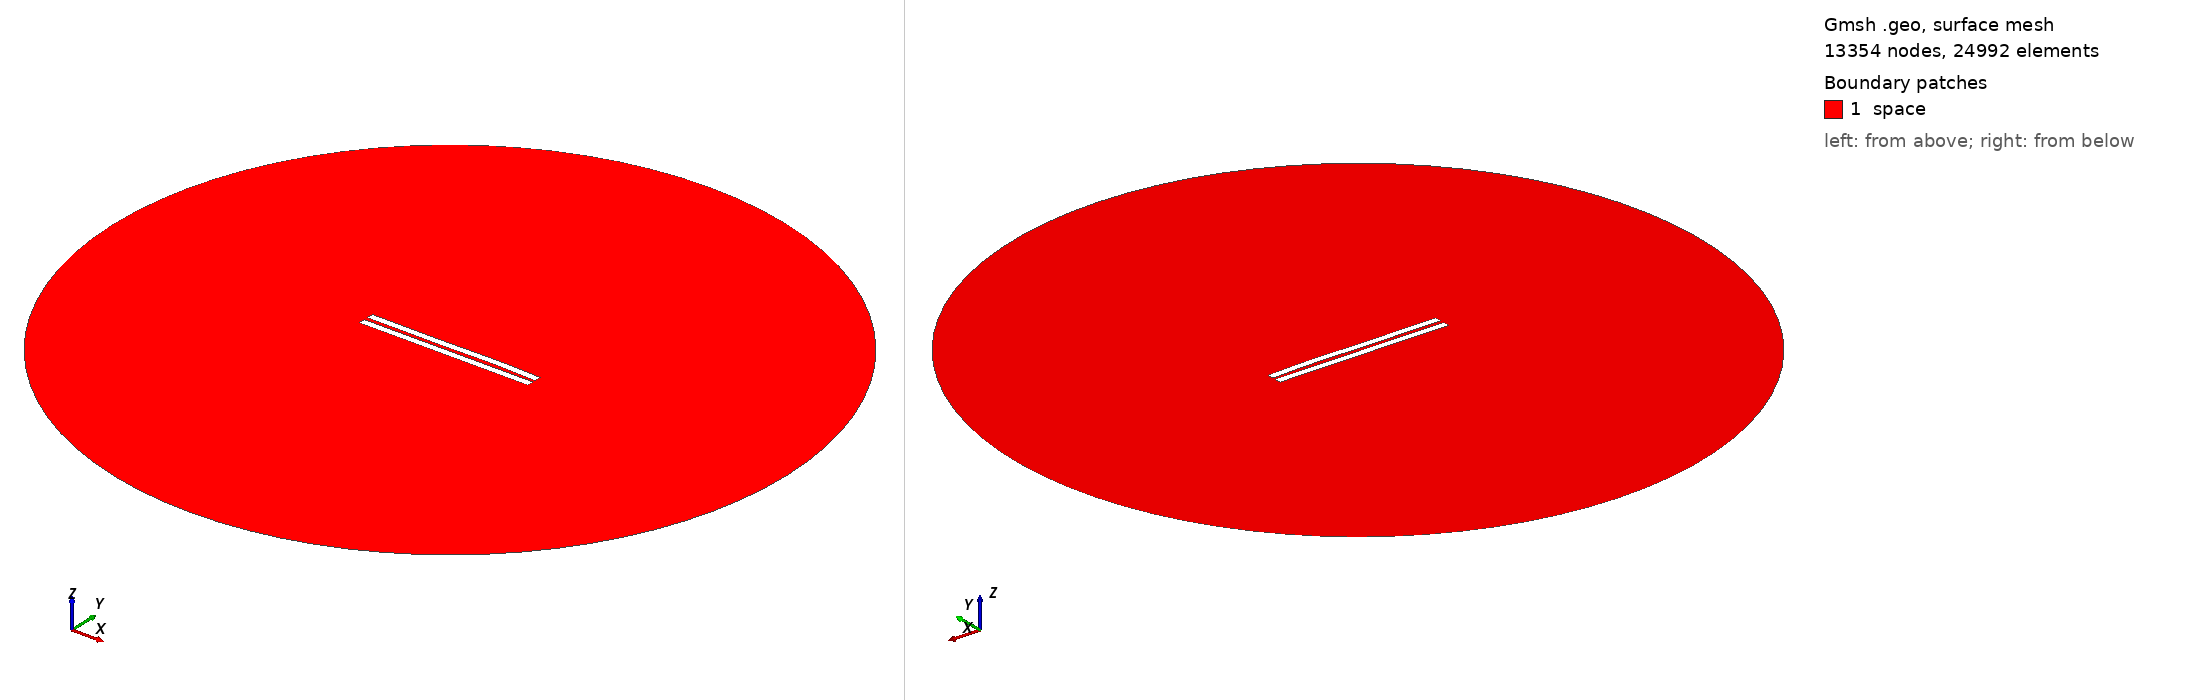

Gmsh geometry script, surface-meshed: 13354 nodes, 24992 surface elements. Boundary patches (legend numbers): 1 space. Left view from above one corner, right view from below the opposite corner. Legend entries are the model's physical surfaces. The drawing asked Gmsh for element sizes between 1% and 20% of the model's largest extent; the script's own settings can give other sizes.

=== 2704.geo (drawn) ===
//---------------------------------------
// Geometry kernel
//---------------------------------------

SetFactory("OpenCASCADE");



//---------------------------------------
// Parameters of the geometry
//---------------------------------------

// Overetch of the upper plate
overetch = 0.0;

// Distance between the plates
distance = 2.5;

// Discretization over the x axis (for the deformation)
nx = 50; 

// Length of the plate
L = 100 - overetch; 

// Number of modes
n = 4; 

// 1st mode coefficient
coeff(1) = -0.075;
beta(1) = 0.596864 * 3.1415926535 / L;

// 2nd mode coefficient
coeff(2) = 0.07499999999999998;
beta(2) = 1.49418 * 3.1415926535 / L;

// 3rd mode coefficient
coeff(3) = -0.15;
beta(3) = 2.50025 * 3.1415926535 / L;

// 4th mode coefficient
coeff(4) = 0.07499999999999998;
beta(4) = 3.49999 * 3.1415926535 / L;



//---------------------------------------
// Upper plate (deformed rectangle)
//---------------------------------------

// Coordiantes of the upper plate
xmin = -50;
xmax = 50 - overetch;

// Height of the upper plate
yheight = 4 - 2 * overetch;

// Indexes of the points
UpperID[] = {};
LowerID[] = {};
LeftID[] = {};
RightID[] = {};

// Point index
p = 1;

// Horizontal edges
For i In {1:nx}
    x = xmin + (i-1)*(xmax - xmin)/(nx-1);

    y_bottom = distance / 2 + overetch;
    For j In {1:n}
        C = (Cosh(beta(j)*L) + Cos(beta(j)*L)) / (Sinh(beta(j)*L) + Sin(beta(j)*L));
        y_bottom  = y_bottom + coeff(j) * (Cosh(beta(j)*(x+50)) - Cos(beta(j)*(x+50)) - C * (Sinh(beta(j)*(x+50)) - Sin(beta(j)*(x+50))));
    EndFor

    y_top = y_bottom + yheight;

    Point(p) = {x, y_top, 0, 1.0};
    UpperID[i] = p;
    p = p + 1;

    Point(p) = {x, y_bottom, 0, 1.0};
    LowerID[i] = p;
    p = p + 1;
EndFor

// Create point lists
UpperPts[] = {}; LowerPts[] = {};
For i In {1:nx}
  UpperPts[] += {UpperID[i]};
  LowerPts[] += {LowerID[i]};
EndFor

// Build splines
Spline(1) = {UpperPts[]};
Spline(2) = {LowerPts[]};
Line(3) = {LowerPts[nx-1], UpperPts[nx-1]};
Line(4) = {LowerPts[0], UpperPts[0]};

// Build the plane surface
Curve Loop(1) = {2, 3, -1, -4};
Plane Surface(1) = {1};



//---------------------------------------
// Lower plate (rectangle)
//---------------------------------------

// Vertices
Point(1001) = {-50, -1, 0, 1.0};
Point(1002) = { 50, -1, 0, 1.0};
Point(1003) = { 50,  -5, 0, 1.0};
Point(1004) = {-50,  -5, 0, 1.0};

// Edges
Line(5) = {1001, 1002};
Line(6) = {1002, 1003};
Line(7) = {1003, 1004};
Line(8) = {1004, 1001};

// Plane surface
Line Loop(2) = {5, 6, 7, 8};
Plane Surface(2) = {2}; 



//---------------------------------------
// Outer (fictious) boundary
//---------------------------------------

// Points
Point(1005) = {0, 0, 0};       // Center
Point(1006) = {200, 0, 0};     // Start point
Point(1007) = {0, 200, 0};     // 90 degrees
Point(1008) = {-200, 0, 0};    // 180 degrees
Point(1009) = {0, -200, 0};    // 270 degrees

// Circle arcs (each needs start, center, end)
Circle(9) = {1006, 1005, 1007};
Circle(10) = {1007, 1005, 1008};
Circle(11) = {1008, 1005, 1009};
Circle(12) = {1009, 1005, 1006};

// Plane surface for the entire domain
Curve Loop(3) = {9, 10, 11, 12};
Surface(3) = {3};

// Subtract the plates from the whole domain to obtain the actual domain where we want to solve the equations
BooleanDifference{ Surface{3}; Delete; }{ Surface{1}; Surface{2}; Delete; }




//---------------------------------------
// Transfinite Lines/Curves
//---------------------------------------

// Set the number of points on the boundaries
r = 7;

// Plates
Transfinite Curve {1, 2} = 50*r Using Progression 1;
Transfinite Curve {3, 4} = 2*r Using Progression 1;
Transfinite Line {5, 7} = 50*r Using Progression 1;
Transfinite Line {6, 8} = 2*r Using Progression 1;

// Outer boundary
Transfinite Line {9, 10, 11, 12} = 20 Using Progression 1;



//---------------------------------------
// Physical groups
//---------------------------------------                

// Physical curves (boundaries)
Physical Line("force_segment", 10) = {2};
Physical Line("upper_plate", 11) = {1, 3, 4};
Physical Line("lower_plate", 12) = {5, 6, 7, 8};
Physical Line("boundary", 20) = {9, 10, 11, 12};

// Physical Surfaces
Physical Surface("space", 30) = {3};



//---------------------------------------
// 6. Generate the Mesh
//---------------------------------------

// 2D mesh generation
Mesh 2;
